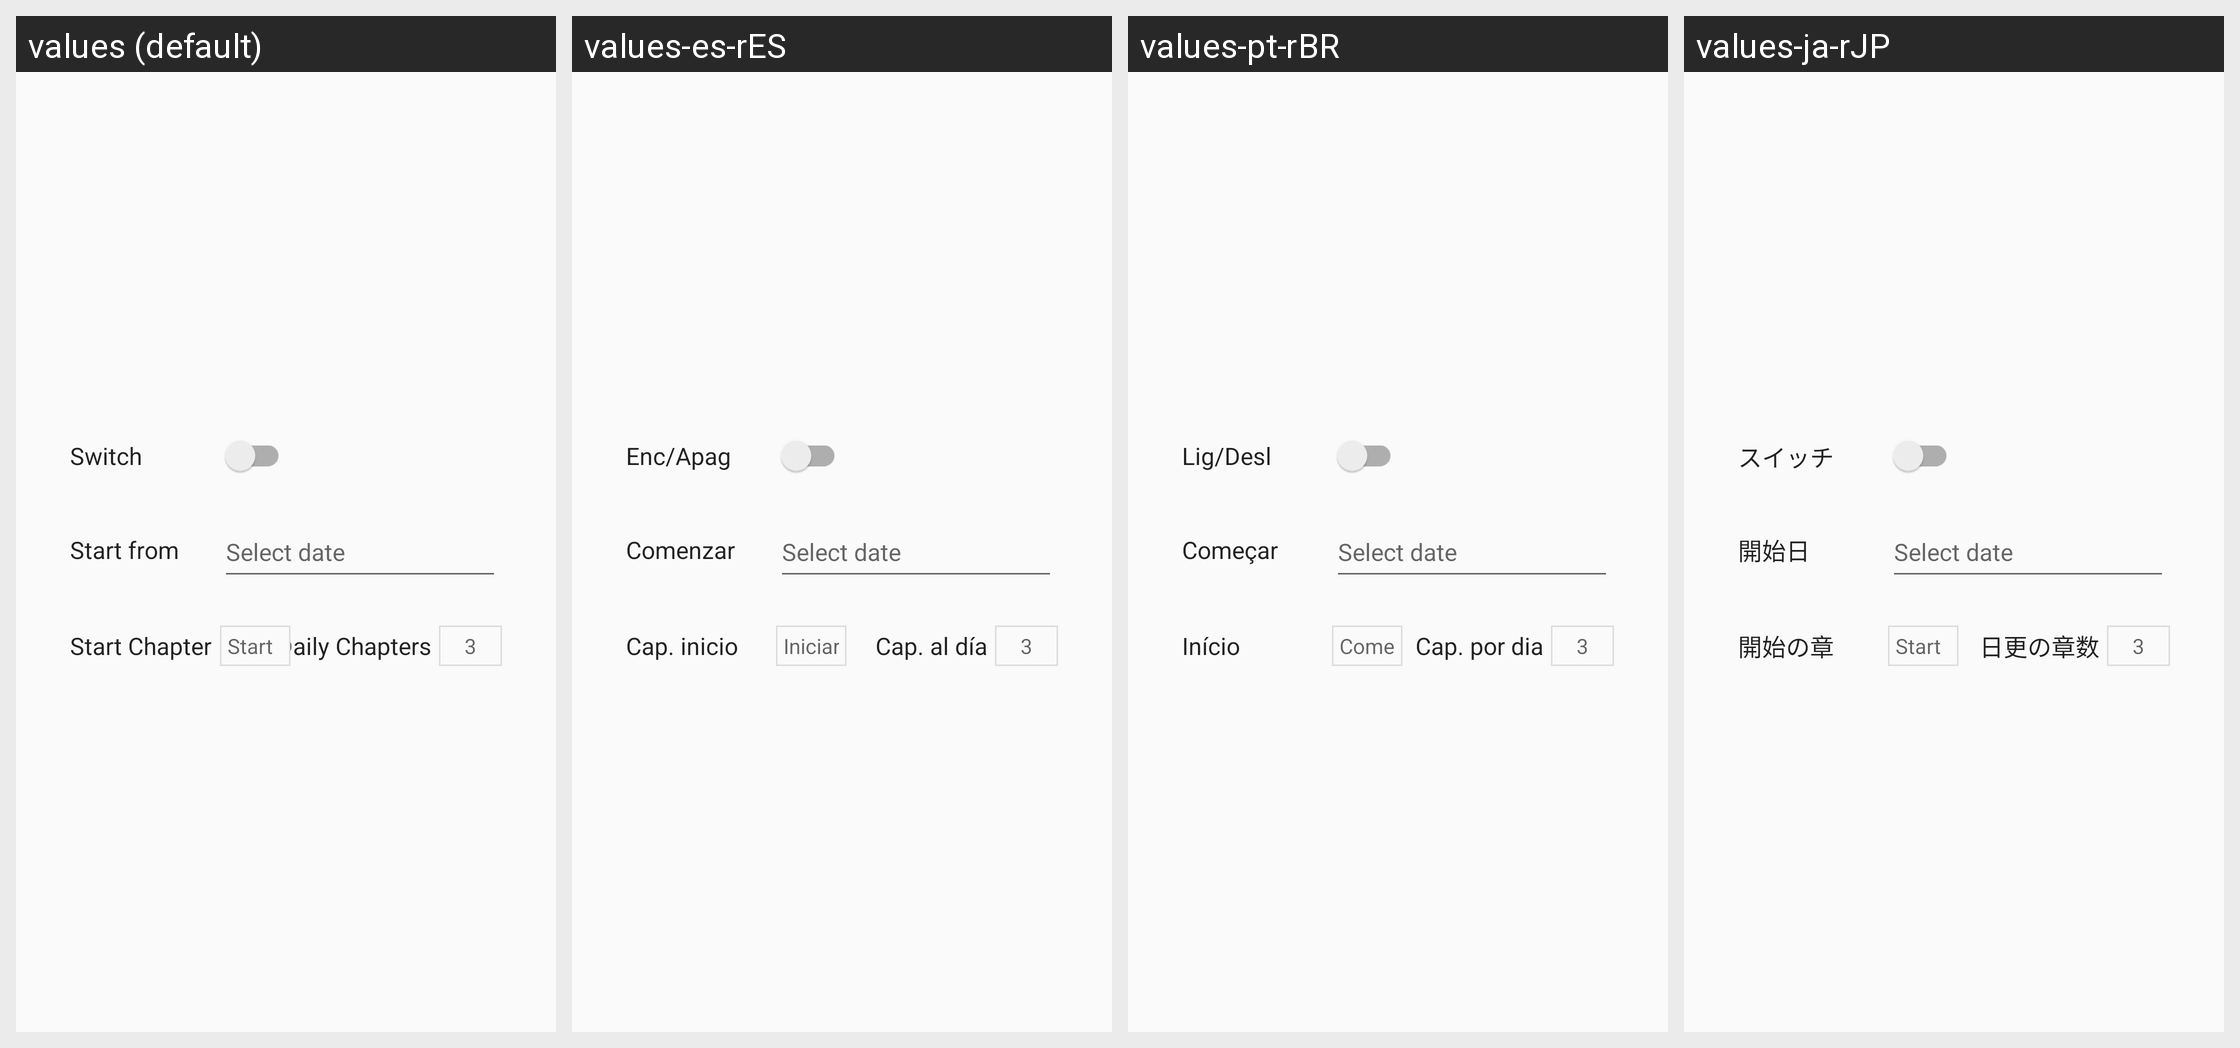

Locale-by-locale string values for the Android screen shown in this grid:
Android screen res/layout/dialog_simulated_reading.xml rendered under 4 locales, left to right: values (default), values-es-rES, values-pt-rBR, values-ja-rJP. Device: Nexus 5 (rendered at 1080×1920; each locale shown at half size, 540×960, under a caption strip naming it); theme AppTheme.Light.
Other locales in the repository, not shown: values-en, values-vi, values-zh, values-zh-rHK, values-zh-rTW.
Strings drawn on this screen, with the default value and each locale's value (text and hints the layout hard-codes, and strings that could not be matched under every locale, appear in the picture but are not listed):

switch_on
  values: Switch
  values-es-rES: Enc/Apag
  values-pt-rBR: Lig/Desl
  values-ja-rJP: スイッチ

start_from
  values: Start from
  values-es-rES: Comenzar
  values-pt-rBR: Começar
  values-ja-rJP: 開始日

start_chapter
  values: Start Chapter
  values-es-rES: Cap. inicio
  values-pt-rBR: Início
  values-ja-rJP: 開始の章

start
  values: Start
  values-es-rES: Iniciar
  values-pt-rBR: Começar
  values-ja-rJP: Start

daily_chapters
  values: Daily Chapters
  values-es-rES: Cap. al día
  values-pt-rBR: Cap. por dia
  values-ja-rJP: 日更の章数
